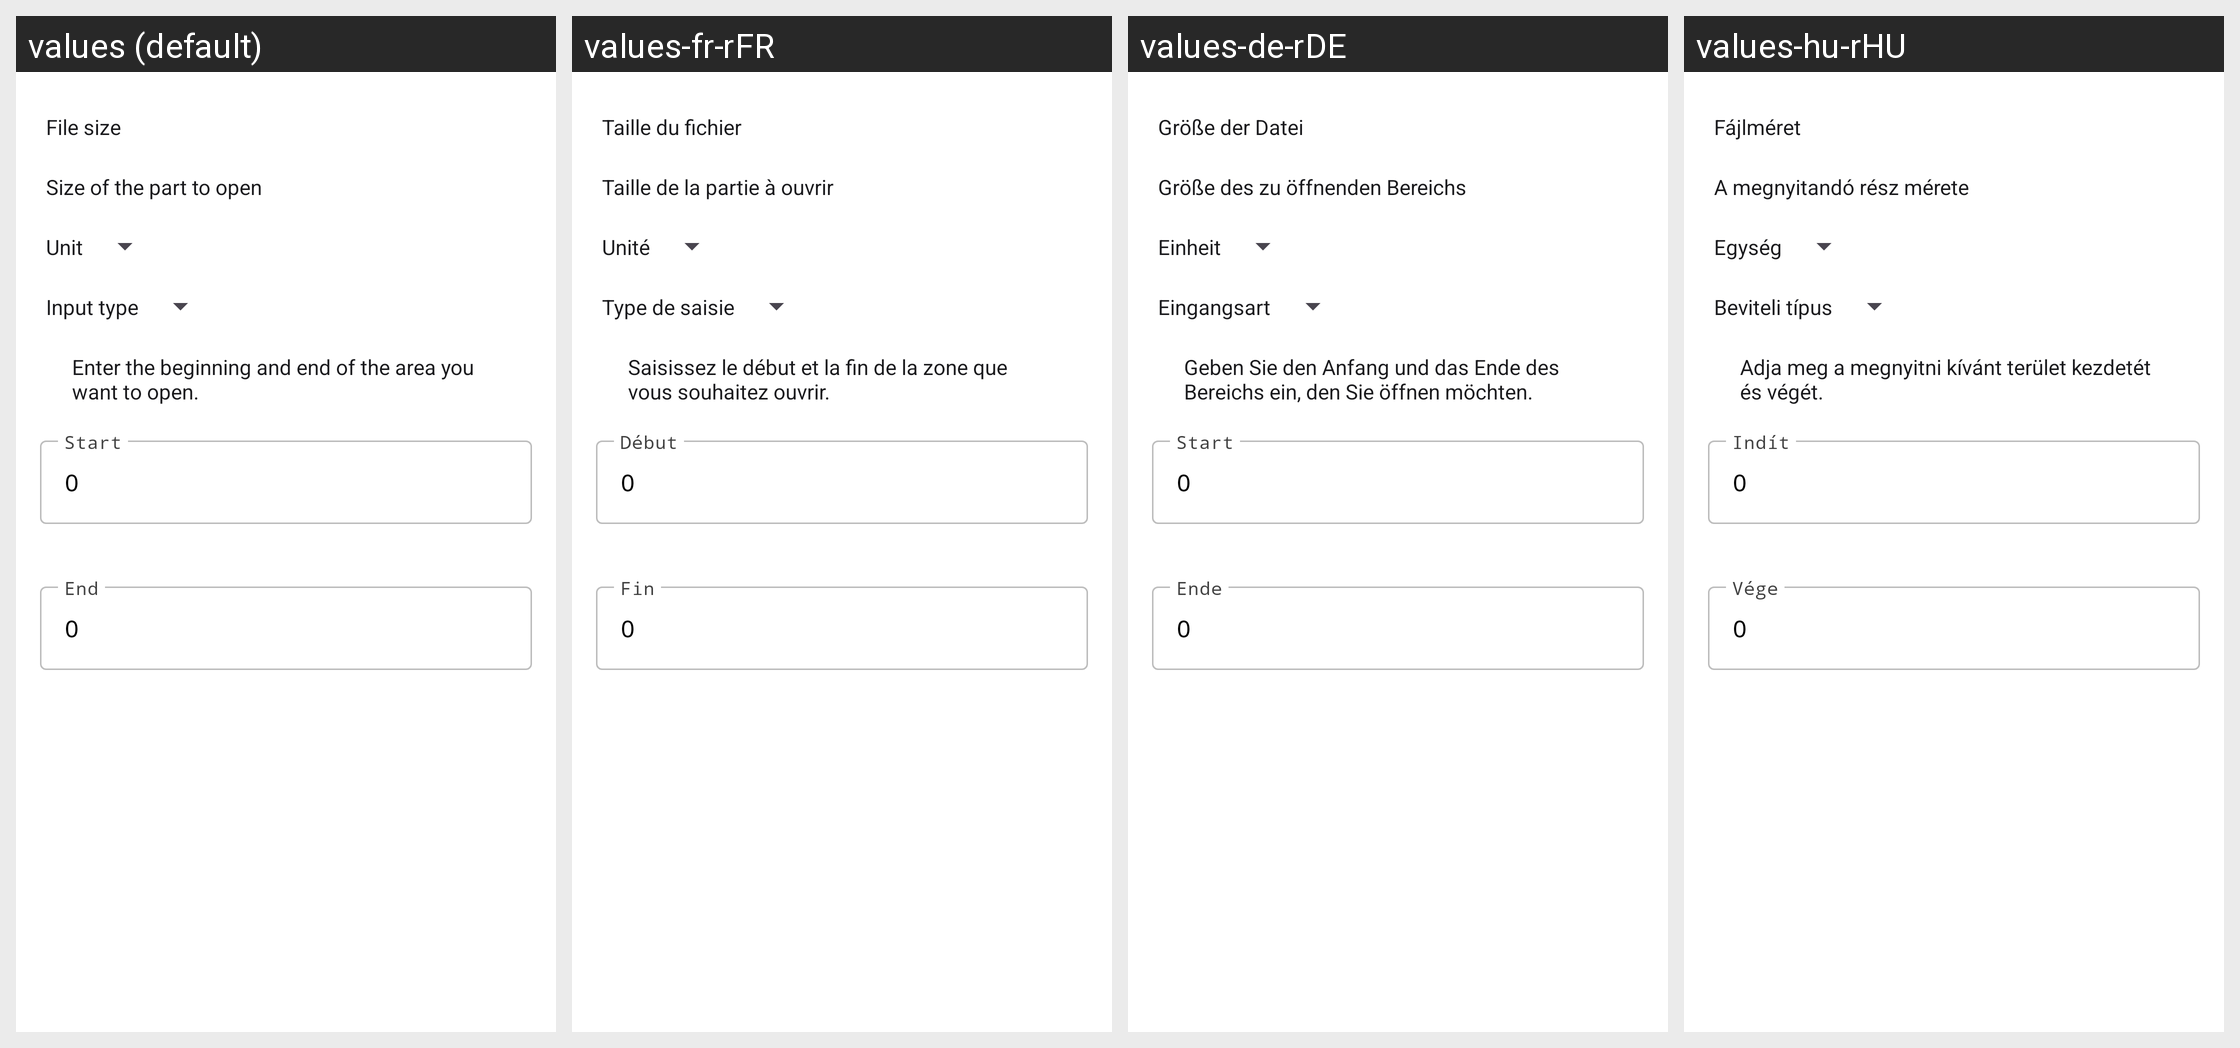

Translations of the strings shown on this Android screen, per locale in the grid:
Android screen res/layout/activity_partial_open.xml rendered under 4 locales, left to right: values (default), values-fr-rFR, values-de-rDE, values-hu-rHU. Device: Nexus 5 (rendered at 1080×1920; each locale shown at half size, 540×960, under a caption strip naming it); theme AppTheme.Material3.
Other locales in the repository, not shown: values-ar, values-es-rES, values-hi, values-in, values-it-rIT, values-iw, values-ja-rJP, values-nb-rNO, values-nl-rNL, values-pt-rBR, values-pt-rPT, values-ru-rRU, values-tr-rTR, values-vi-rVN, values-zh-rCN.
Strings drawn on this screen, with the default value and each locale's value (text and hints the layout hard-codes, and strings that could not be matched under every locale, appear in the picture but are not listed):

file_size
  values: File size
  values-fr-rFR: Taille du fichier
  values-de-rDE: Größe der Datei
  values-hu-rHU: Fájlméret

size_opening_part
  values: Size of the part to open
  values-fr-rFR: Taille de la partie à ouvrir
  values-de-rDE: Größe des zu öffnenden Bereichs
  values-hu-rHU: A megnyitandó rész mérete

unit
  values: Unit
  values-fr-rFR: Unité
  values-de-rDE: Einheit
  values-hu-rHU: Egység

input_type
  values: Input type
  values-fr-rFR: Type de saisie
  values-de-rDE: Eingangsart
  values-hu-rHU: Beviteli típus

partial_file_opening_description
  values: Enter the beginning and end of the area you want to open.
  values-fr-rFR: Saisissez le début et la fin de la zone que vous souhaitez ouvrir.
  values-de-rDE: Geben Sie den Anfang und das Ende des Bereichs ein, den Sie öffnen möchten.
  values-hu-rHU: Adja meg a megnyitni kívánt terület kezdetét és végét.

start_offset
  values: Start
  values-fr-rFR: Début
  values-de-rDE: Start
  values-hu-rHU: Indít

zero
  values: 0
  values-fr-rFR: 0  [not translated; the default value is used]
  values-de-rDE: 0  [not translated; the default value is used]
  values-hu-rHU: 0  [not translated; the default value is used]

end_offset
  values: End
  values-fr-rFR: Fin
  values-de-rDE: Ende
  values-hu-rHU: Vége
